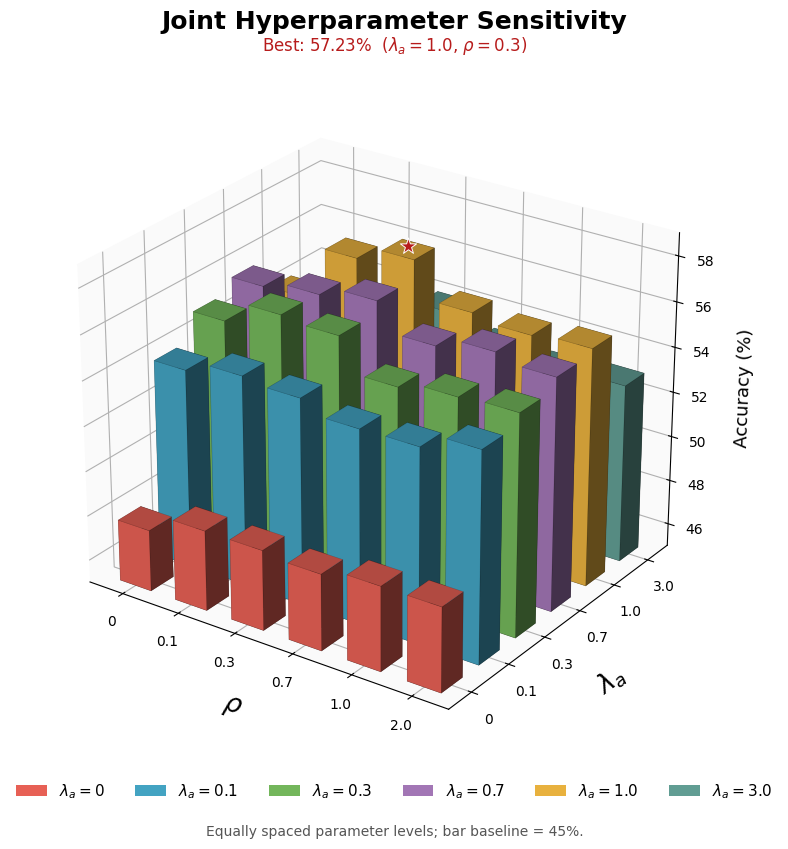

Here is the Python script that generated this plot:
"""Plot the supplied lambda_a x rho accuracy table as a 3D bar chart.

Requires numpy and matplotlib. Works headlessly on a server.
Example: python plot_hyperparameter_sensitivity.py --output-dir figures
"""

import argparse
from pathlib import Path

import numpy as np
import matplotlib

matplotlib.use("Agg")
import matplotlib.pyplot as plt
from matplotlib.patches import Patch
from matplotlib.ticker import MultipleLocator


# Columns: rho. Rows: lambda_a. Values are accuracy in percent, not fractions.
RHO = [0, 0.1, 0.3, 0.7, 1.0, 2.0]
LAMBDA_A = [0, 0.1, 0.3, 0.7, 1.0, 3.0]
ACCURACY = np.array([
    [47.74, 48.58, 48.58, 48.41, 48.77, 48.77],
    [53.82, 54.34, 54.16, 53.62, 53.66, 54.36],
    [55.00, 56.01, 55.85, 54.39, 54.74, 54.86],
    [55.57, 55.93, 56.39, 55.17, 55.67, 55.35],
    [54.17, 56.59, 57.23, 55.64, 55.39, 55.57],
    [51.47, 52.99, 53.95, 53.02, 52.74, 52.93],
], dtype=float)
COLORS = ["#e76055", "#43a3c2", "#73b65b", "#a276b5", "#e8b13e", "#619d93"]


def plot(args):
    if ACCURACY.shape != (len(LAMBDA_A), len(RHO)):
        raise ValueError("Accuracy rows/columns must match LAMBDA_A/RHO.")
    if not np.isfinite(ACCURACY).all():
        raise ValueError("Accuracy contains NaN or Inf.")
    if args.z_min < 0 or args.z_min >= ACCURACY.min():
        raise ValueError("--z-min must be nonnegative and below the smallest accuracy.")

    plt.rcParams.update({
        "font.family": "DejaVu Sans", "font.size": 11,
        "pdf.fonttype": 42, "ps.fonttype": 42,
        "axes.unicode_minus": False,
    })
    fig = plt.figure(figsize=(11, 8.7), facecolor="white")
    ax = fig.add_subplot(111, projection="3d", computed_zorder=False)
    x, y = np.meshgrid(np.arange(len(RHO)), np.arange(len(LAMBDA_A)))
    width = 0.56
    ax.bar3d(
        x.ravel() - width / 2, y.ravel() - width / 2,
        np.full(ACCURACY.size, args.z_min), width, width,
        ACCURACY.ravel() - args.z_min,
        color=[COLORS[row % len(COLORS)] for row in y.ravel()],
        shade=True, edgecolor=(0, 0, 0, 0.18), linewidth=0.4, zsort="average",
    )
    if args.show_values:
        for row, col in np.ndindex(ACCURACY.shape):
            ax.text(col, row, ACCURACY[row, col] + 0.16,
                    f"{ACCURACY[row, col]:.2f}", ha="center", fontsize=7)

    best_row, best_col = np.unravel_index(np.argmax(ACCURACY), ACCURACY.shape)
    best = ACCURACY[best_row, best_col]
    ax.scatter([best_col], [best_row], [best + 0.16], marker="*", s=150,
               color="#b71c1c", edgecolors="white", linewidths=0.7,
               depthshade=False, zorder=10)
    fig.suptitle(args.title, fontsize=18, fontweight="bold", y=0.975)
    fig.text(0.5, 0.928,
             rf"Best: {best:.2f}%  ($\lambda_a={LAMBDA_A[best_row]}$, $\rho={RHO[best_col]}$)",
             ha="center", fontsize=12, color="#b71c1c")

    ax.set_xticks(range(len(RHO)), [str(value) for value in RHO])
    ax.set_yticks(range(len(LAMBDA_A)), [str(value) for value in LAMBDA_A])
    ax.set_xlabel(r"$\rho$", fontsize=19, labelpad=12)
    ax.set_ylabel(r"$\lambda_a$", fontsize=19, labelpad=12)
    ax.set_zlabel("Accuracy (%)", fontsize=13, labelpad=10)
    ax.set_xlim(-0.6, len(RHO) - 0.4)
    ax.set_ylim(-0.6, len(LAMBDA_A) - 0.4)
    ax.set_zlim(args.z_min, np.ceil(best) + 1)
    ax.zaxis.set_major_locator(MultipleLocator(2 if args.z_min >= 40 else 10))
    ax.view_init(elev=args.elev, azim=args.azim)
    ax.set_box_aspect((1.25, 1.15, 1))
    for axis in (ax.xaxis, ax.yaxis, ax.zaxis):
        axis.set_pane_color((0.98, 0.98, 0.98, 1.0))
    ax.tick_params(labelsize=10)
    fig.legend(handles=[Patch(facecolor=COLORS[i % len(COLORS)],
                              label=rf"$\lambda_a={value}$")
                        for i, value in enumerate(LAMBDA_A)],
               loc="lower center", bbox_to_anchor=(0.5, 0.05),
               ncol=6, frameon=False, fontsize=11)
    fig.text(0.5, 0.025,
             f"Equally spaced parameter levels; bar baseline = {args.z_min:g}%.",
             ha="center", fontsize=10, color="#555555")
    fig.subplots_adjust(left=0.02, right=0.94, bottom=0.12, top=0.89)

    args.output_dir.mkdir(parents=True, exist_ok=True)
    for suffix in ("png", "pdf"):
        path = args.output_dir / f"hyperparameter_sensitivity_3d.{suffix}"
        fig.savefig(path, dpi=300, bbox_inches="tight", facecolor="white")
        print(f"Saved: {path.resolve()}")
    plt.close(fig)
    print(f"Best accuracy: {best:.2f}%; lambda_a={LAMBDA_A[best_row]}, rho={RHO[best_col]}")


def main():
    parser = argparse.ArgumentParser(description=__doc__)
    parser.add_argument("--output-dir", type=Path, default=Path("figures"))
    parser.add_argument("--title", default="Joint Hyperparameter Sensitivity")
    parser.add_argument("--z-min", type=float, default=45.0,
                        help="Visible bar baseline in percent; use 0 for a zero baseline.")
    parser.add_argument("--elev", type=float, default=26, help="View elevation in degrees.")
    parser.add_argument("--azim", type=float, default=-55, help="View azimuth in degrees.")
    parser.add_argument("--show-values", action="store_true",
                        help="Label all 36 bars (may overlap in a 3D view).")
    plot(parser.parse_args())


if __name__ == "__main__":
    main()
